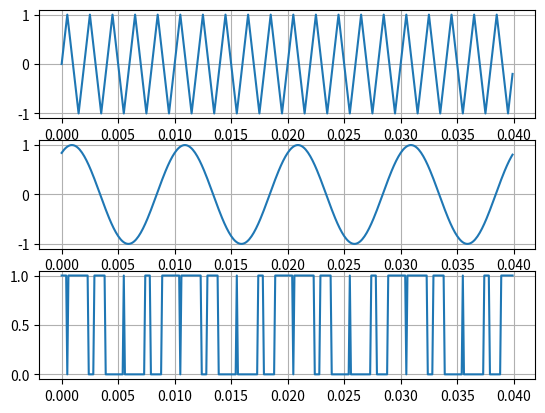

Generate this figure with matplotlib:
import matplotlib.pyplot as plt 
import numpy as np 


sampling = 10000       
time = 0.04           

A_ = 1
f_sin = 100            
f_tri = 500   

phi_ = 1               

t_ = np.arange(0, time, 1/sampling)

def Vtri(t,f,A):
    return ((2*A) / np.pi) * np.arcsin(np.sin(2*np.pi*f*t))

def Vsin(t,f,A,phi):
    return A * np.sin((2*np.pi*f*t) + phi)

def Pwm(t,Vsinusoidal_,Vtringular_):
    pwm = np.where(Vsinusoidal_>Vtringular_,1,0)

    return pwm

Vtringular_ = Vtri(t_,f_tri,A_)
Vsinusoidal_ = Vsin(t_,f_sin,A_,phi_)
Vpwm = Pwm(t_,Vsinusoidal_,Vtringular_)

fig,ax = plt.subplots(3,1)

for i,Vx in zip(range(len(ax)),[Vtringular_,Vsinusoidal_,Vpwm]):
    ax[i].grid(True)
    ax[i].plot(t_,Vx)

plt.show()
